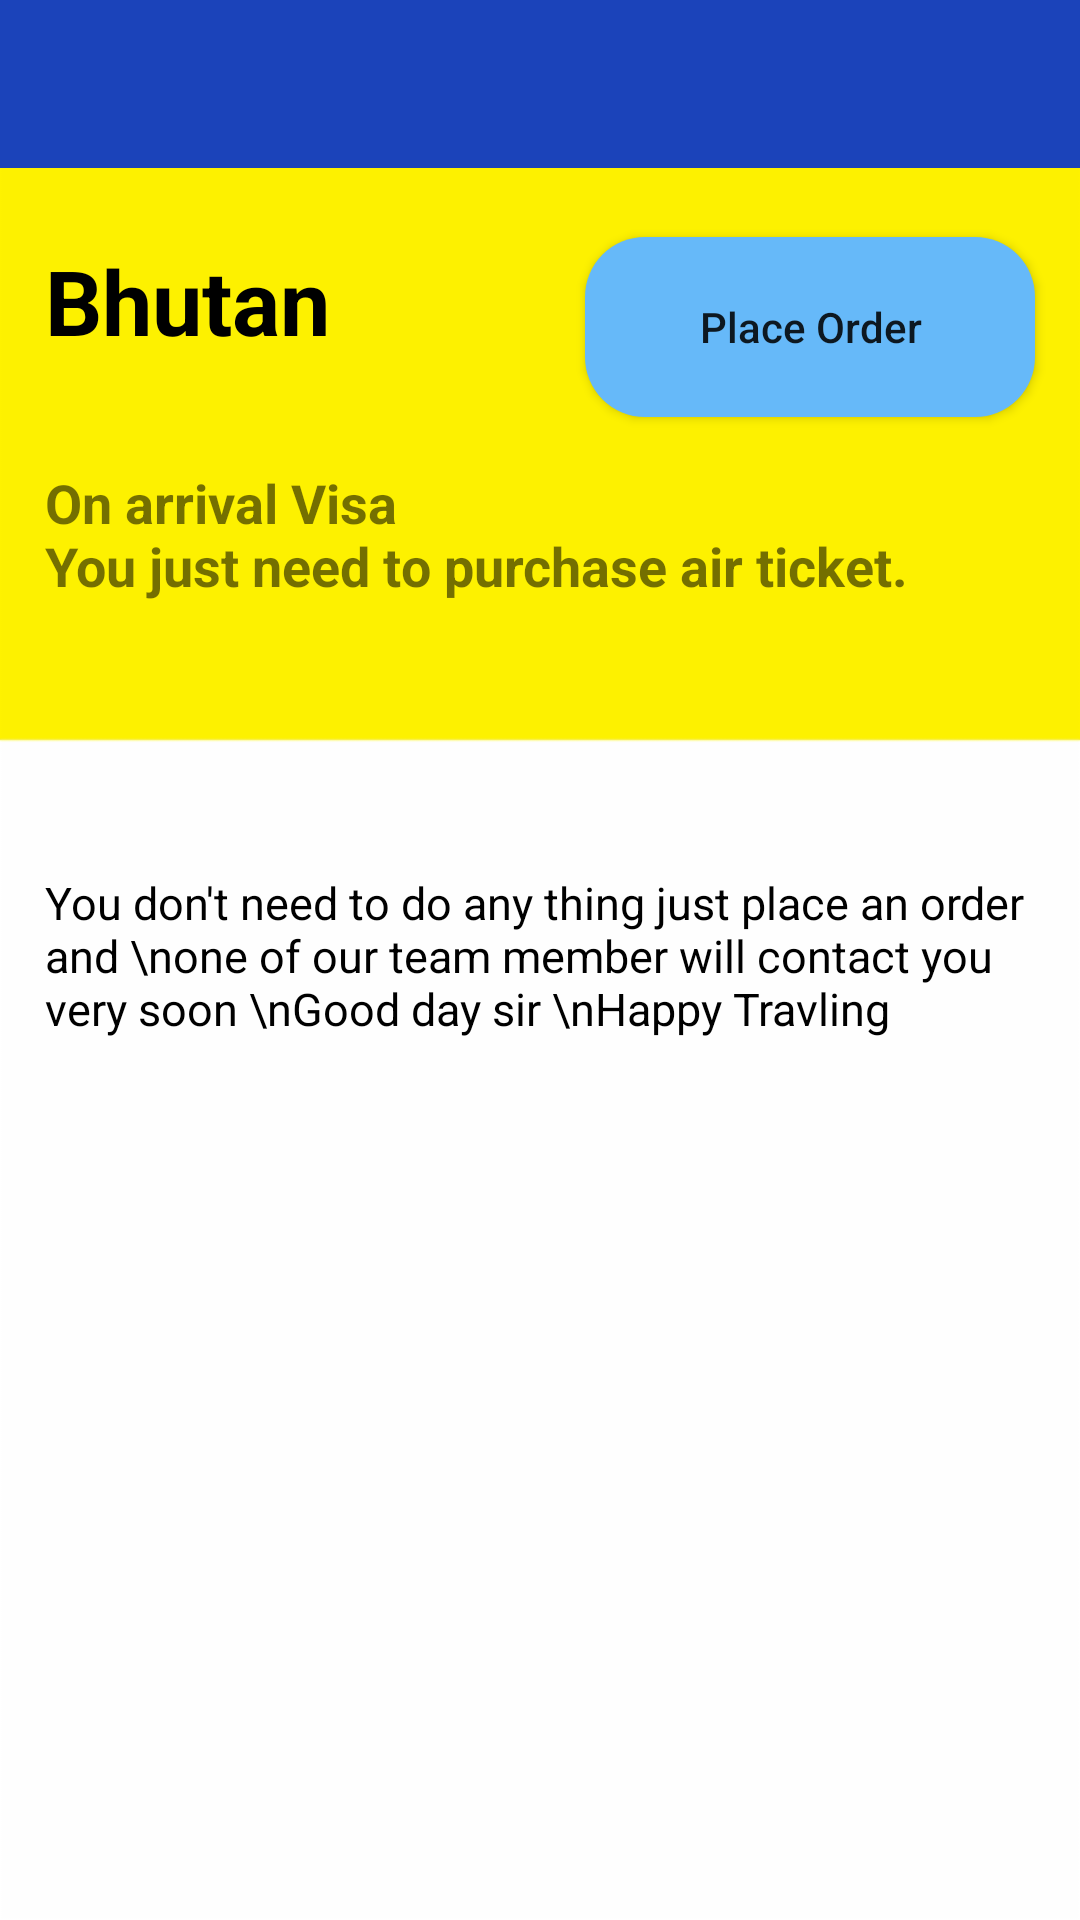

Produce the Android XML layout that renders to this screen, including the resource entries it uses.
<!-- AndroidManifest.xml: application theme AppTheme -->
<!-- res/layout/activity_bhutan.xml -->
<?xml version="1.0" encoding="utf-8"?>
<RelativeLayout xmlns:android="http://schemas.android.com/apk/res/android"
    xmlns:app="http://schemas.android.com/apk/res-auto"
    xmlns:tools="http://schemas.android.com/tools"
    android:layout_width="match_parent"
    android:layout_height="match_parent"
    android:background="@drawable/bg1"
    tools:context=".bhutan">

    <android.support.v7.widget.Toolbar
        android:id="@+id/toolbar1"
        android:layout_width="match_parent"
        android:layout_height="wrap_content"
        android:background="@color/blue"
        android:minHeight="?attr/actionBarSize"
        app:titleTextColor="@color/white" />

    <TextView
        android:id="@+id/name"
        android:layout_width="match_parent"
        android:layout_height="wrap_content"
        android:text="Bhutan"
        android:textSize="30dp"
        android:layout_marginLeft="15dp"
        android:layout_marginTop="80dp"
        android:textColor="@color/black"
        android:textStyle="bold"
        />

    <Button
        android:layout_width="150dp"
        android:layout_height="60dp"
        android:layout_marginTop="23dp"
        android:layout_below="@+id/toolbar1"
        android:layout_alignEnd="@+id/toolbar1"
        android:layout_alignRight="@+id/toolbar1"
        android:layout_marginEnd="15dp"
        android:layout_marginRight="24dp"
        android:layout_marginBottom="109dp"
        android:text="Place Order"
        android:onClick="click"
        android:background="@drawable/custom_button2"
        android:textAllCaps="false" />

    <TextView
        android:id="@+id/price"
        android:layout_below="@+id/name"
        android:layout_width="match_parent"
        android:layout_height="wrap_content"
        android:text="@string/bhutan"
        android:textSize="18dp"
        android:layout_marginLeft="15dp"
        android:layout_marginTop="35dp"
        android:textStyle="bold"

        />

    <ScrollView
        android:layout_width="match_parent"
        android:layout_height="wrap_content"
        android:layout_below="@+id/price"
        android:layout_marginTop="90dp"
        >
        <TextView
            android:layout_width="match_parent"
            android:layout_height="wrap_content"
            android:text="You don't need to do any thing just place an order and \none of our team member will contact you very soon \nGood day sir \nHappy Travling "
            android:textSize="15dp"
            android:textColor="@color/black"
            android:layout_marginLeft="15dp"

            />


    </ScrollView>




</RelativeLayout>
<!-- resources referenced by this layout -->
<resources>
  <color name="black">#000</color>
  <color name="blue">#1B43BA</color>
  <color name="white">#ffffff</color>
  <!-- drawable bg1: png bitmap (drawable-hdpi, 2126 bytes) -->
  <!-- drawable custom_button2 (drawable) -->
  <?xml version="1.0" encoding="utf-8"?>
  <shape xmlns:android="http://schemas.android.com/apk/res/android" android:shape="rectangle">
      <solid android:color="#66b9f9"/>
      <corners android:radius="20dp"/>
  </shape>
  <string name="bhutan">On arrival Visa\nYou just need to purchase air ticket.</string>
  <style name="AppTheme" parent="Theme.AppCompat.Light.NoActionBar">
          
          <item name="colorPrimary">@color/yellow</item>
  
      </style>
  <color name="yellow">#F4C900</color>
</resources>
